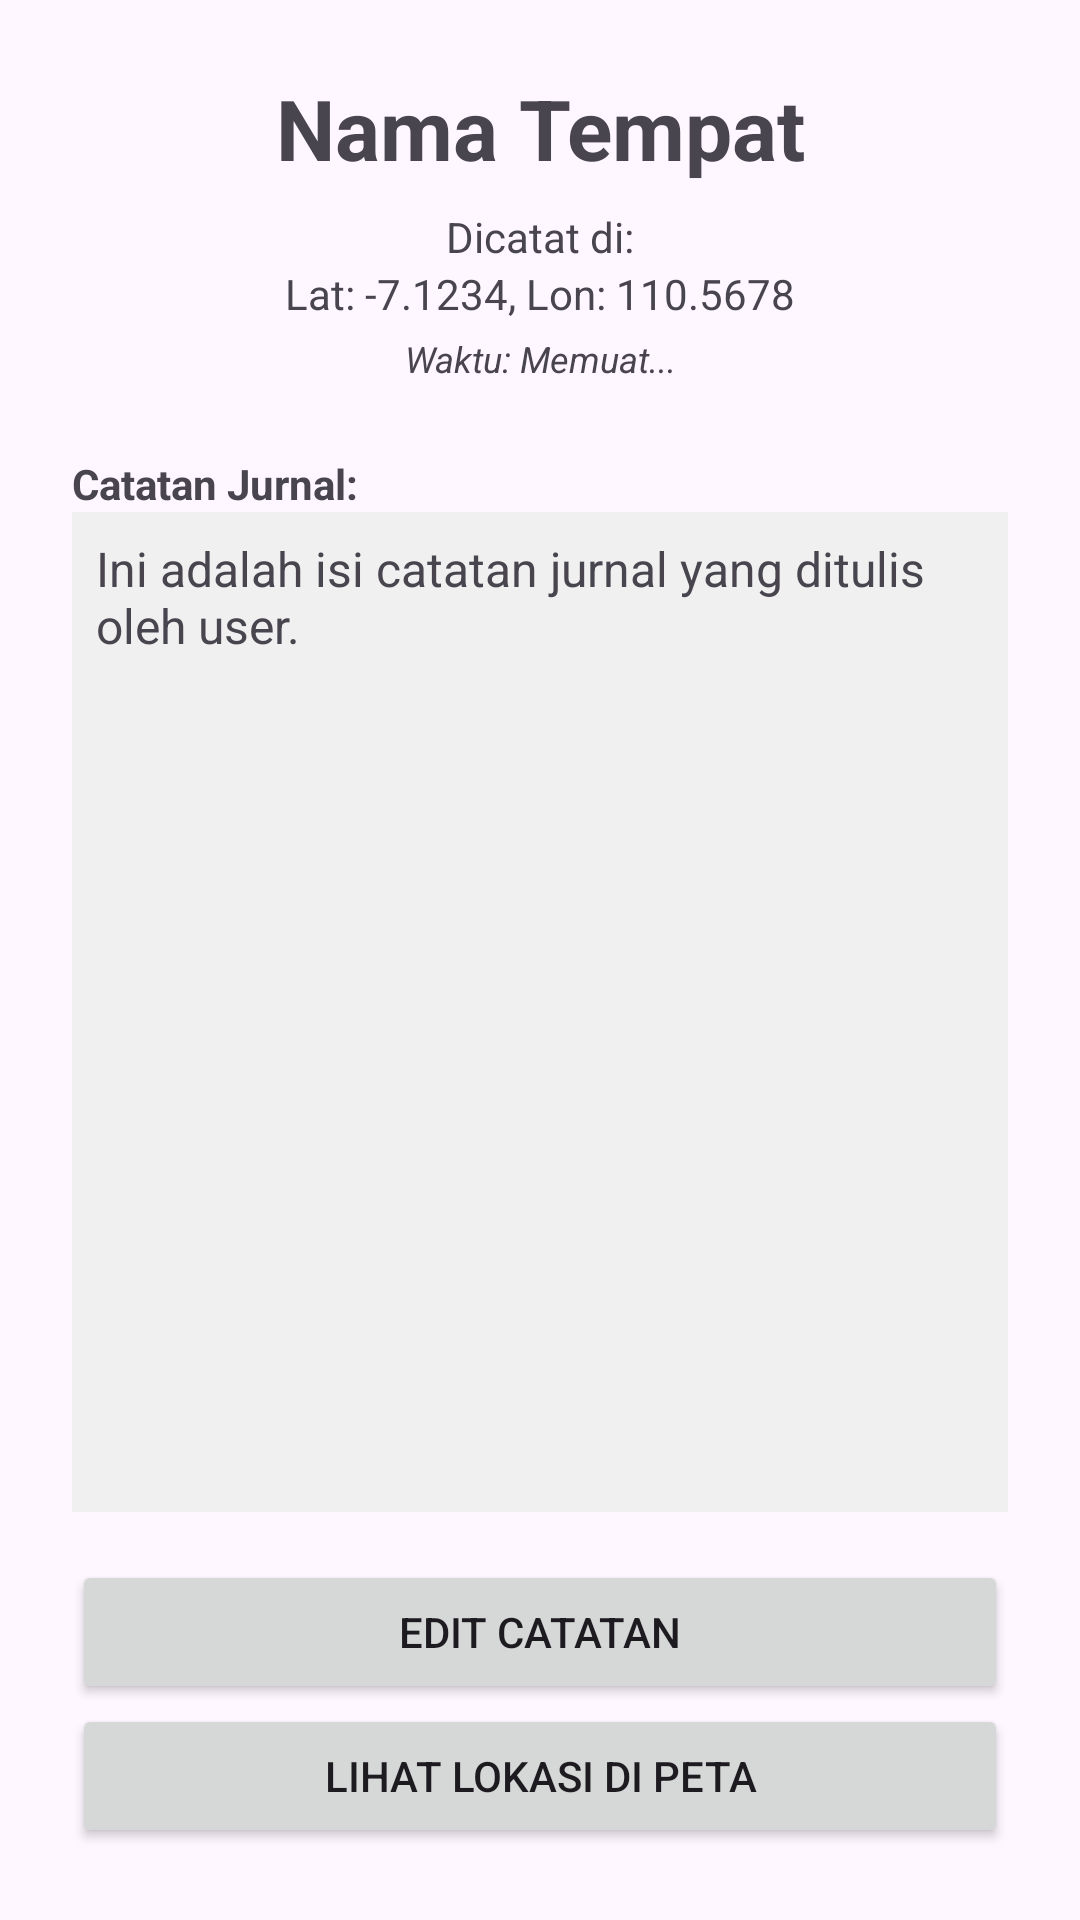

Produce the Android XML layout that renders to this screen, including the resource entries it uses.
<!-- AndroidManifest.xml: application theme Theme.WeatherJournalApp -->
<!-- res/layout/activity_detail.xml -->
<?xml version="1.0" encoding="utf-8"?>
<LinearLayout xmlns:android="http://schemas.android.com/apk/res/android"
    xmlns:tools="http://schemas.android.com/tools"
    android:layout_width="match_parent"
    android:layout_height="match_parent"
    android:orientation="vertical"
    android:padding="24dp"
    tools:context=".DetailActivity">

    <TextView
        android:id="@+id/tv_detail_name"
        android:layout_width="match_parent"
        android:layout_height="wrap_content"
        android:layout_marginBottom="8dp"
        android:gravity="center"
        android:text="Nama Tempat"
        android:textSize="28sp"
        android:textStyle="bold" />

    <TextView
        android:id="@+id/tv_detail_coords_label"
        android:layout_width="match_parent"
        android:layout_height="wrap_content"
        android:gravity="center"
        android:text="Dicatat di:"
        android:textSize="14sp"/>

    <TextView
        android:id="@+id/tv_detail_coords_value"
        android:layout_width="match_parent"
        android:layout_height="wrap_content"
        android:gravity="center"
        android:text="Lat: -7.1234, Lon: 110.5678"
        android:textSize="14sp" />

    <TextView
        android:id="@+id/tv_detail_timestamp"
        android:layout_width="match_parent"
        android:layout_height="wrap_content"
        android:gravity="center"
        android:text="Waktu: Memuat..."
        android:textSize="12sp"
        android:textStyle="italic"
        android:layout_marginTop="4dp"/>

    <TextView
        android:layout_width="match_parent"
        android:layout_height="wrap_content"
        android:layout_marginTop="24dp"
        android:text="Catatan Jurnal:"
        android:textStyle="bold" />

    <TextView
        android:id="@+id/tv_detail_note"
        android:layout_width="match_parent"
        android:layout_height="0dp"
        android:layout_weight="1"
        android:background="#f0f0f0"
        android:padding="8dp"
        android:text="Ini adalah isi catatan jurnal yang ditulis oleh user."
        android:textSize="16sp" />

    <Button
        android:id="@+id/btn_edit_note"
        android:layout_width="match_parent"
        android:layout_height="wrap_content"
        android:layout_marginTop="16dp"
        android:text="Edit Catatan" />

    <Button
        android:id="@+id/btn_view_map"
        android:layout_width="match_parent"
        android:layout_height="wrap_content"
        android:text="Lihat Lokasi di Peta" />

</LinearLayout>
<!-- resources referenced by this layout -->
<resources>
  <style name="Theme.WeatherJournalApp" parent="Base.Theme.WeatherJournalApp" />
  <style name="Base.Theme.WeatherJournalApp" parent="Theme.Material3.DayNight.NoActionBar">
          
          
      </style>
</resources>
